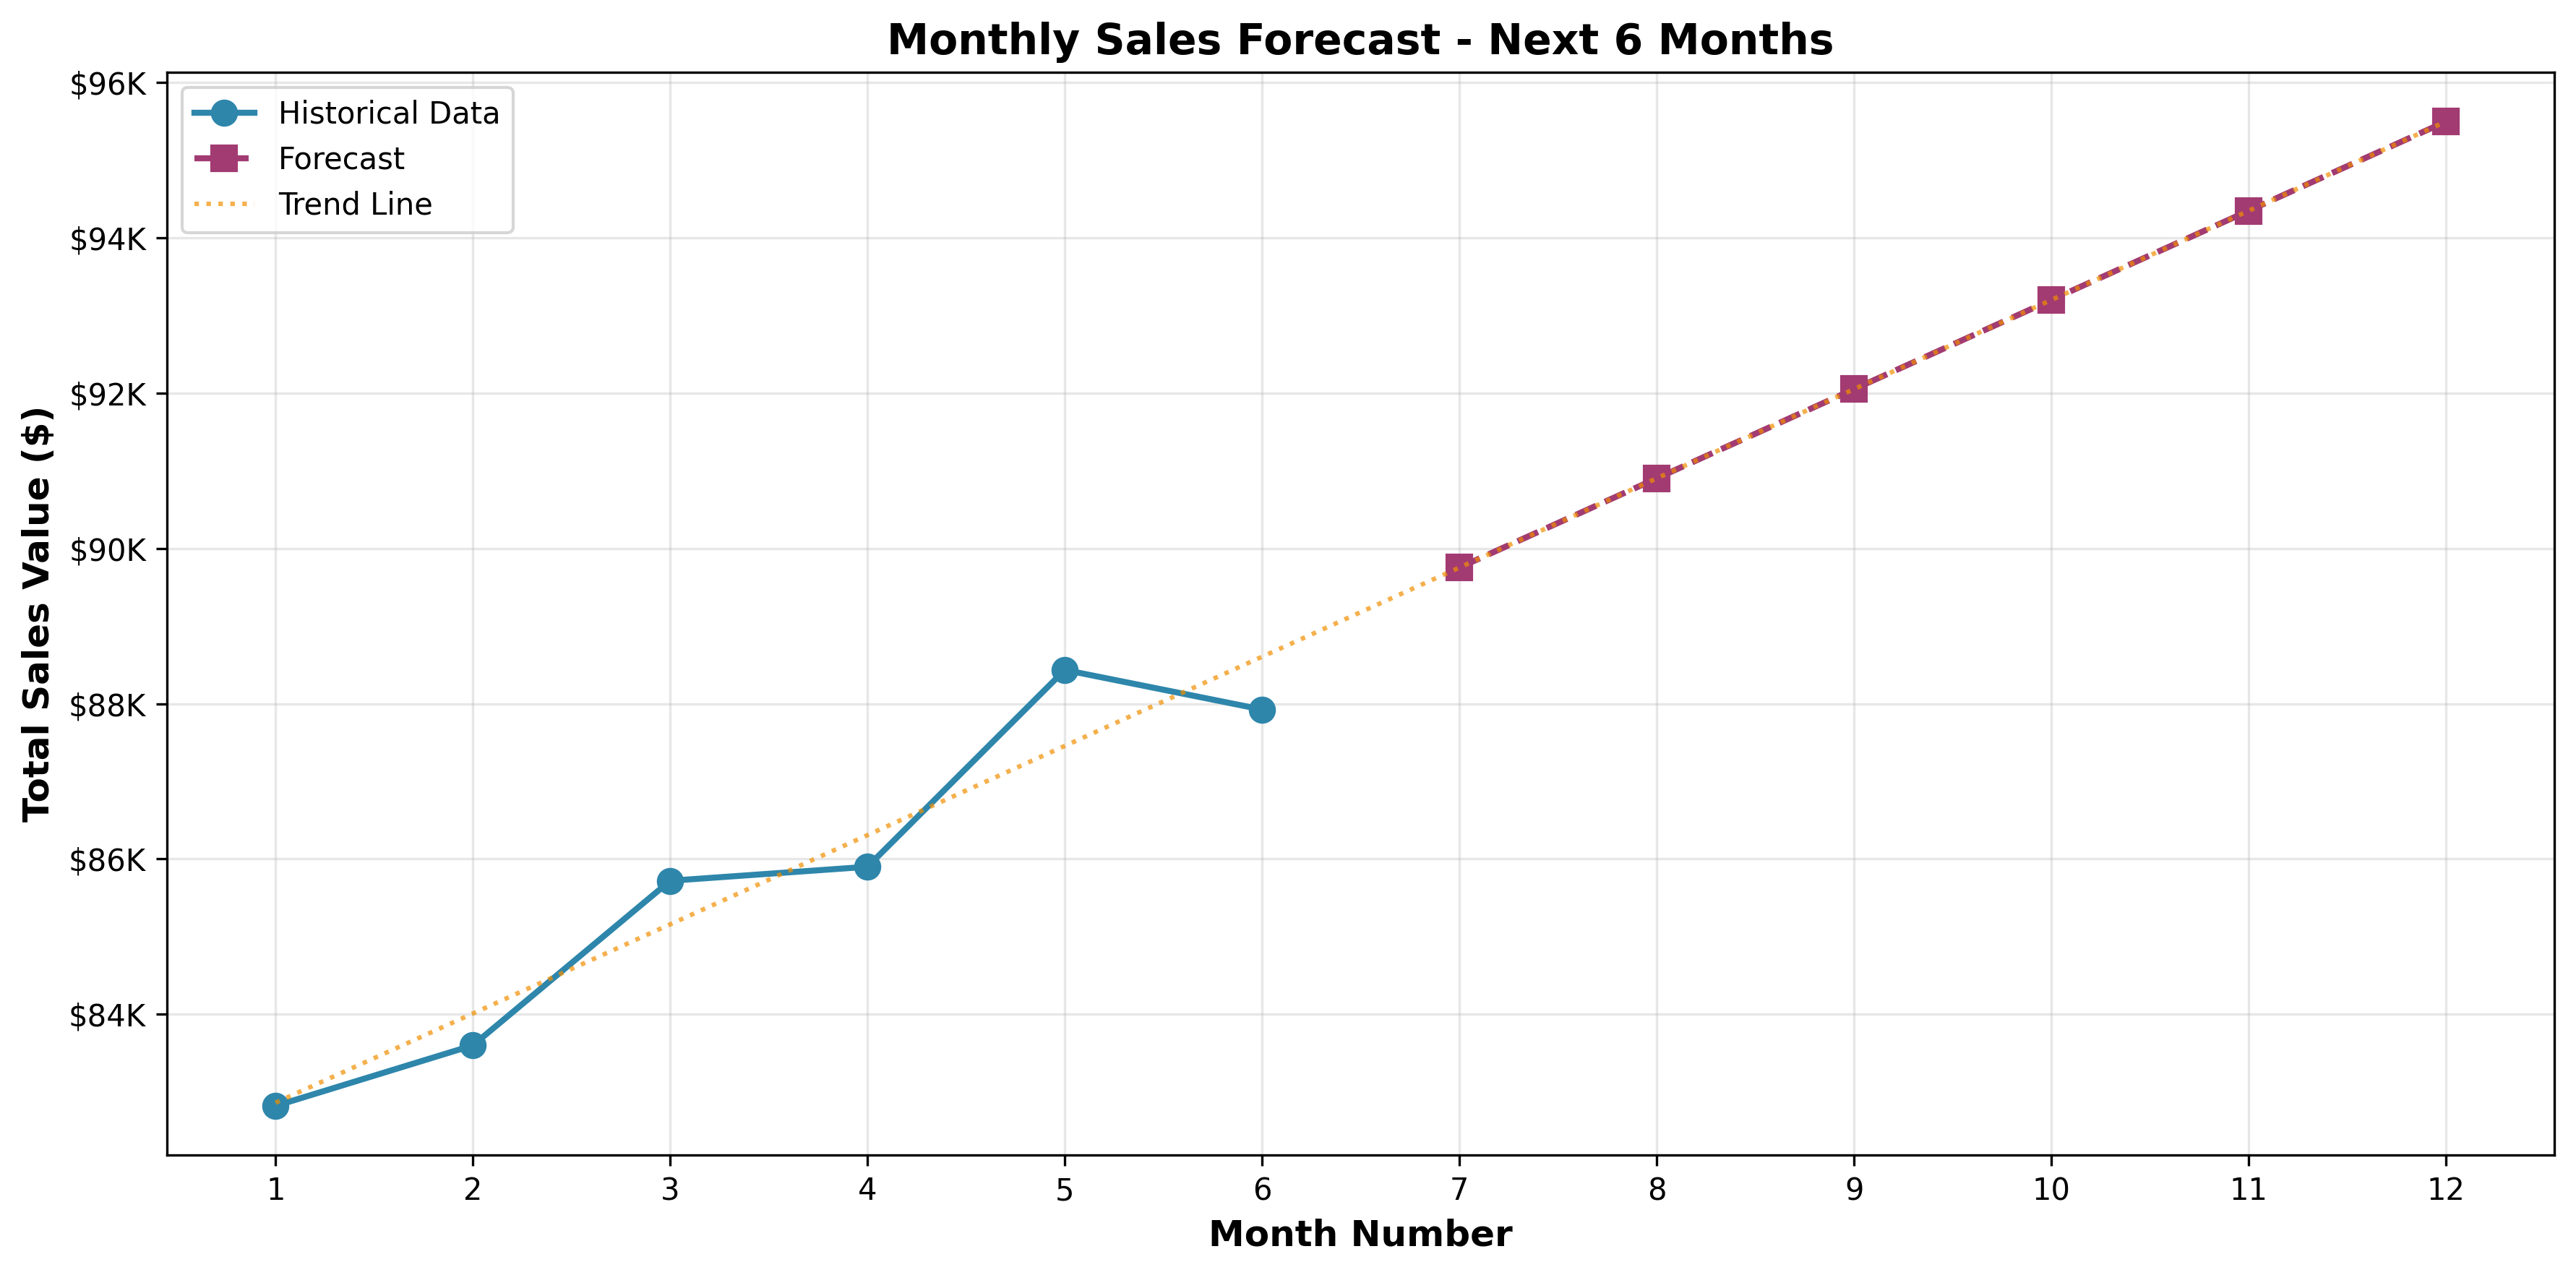

Values plotted in this chart, from the file beside it:
Month_Num, Month, Predicted_Sales_Value
7, July, 89754
8, August, 90903
9, September, 92052
10, October, 93201
11, November, 94350
12, December, 95499
